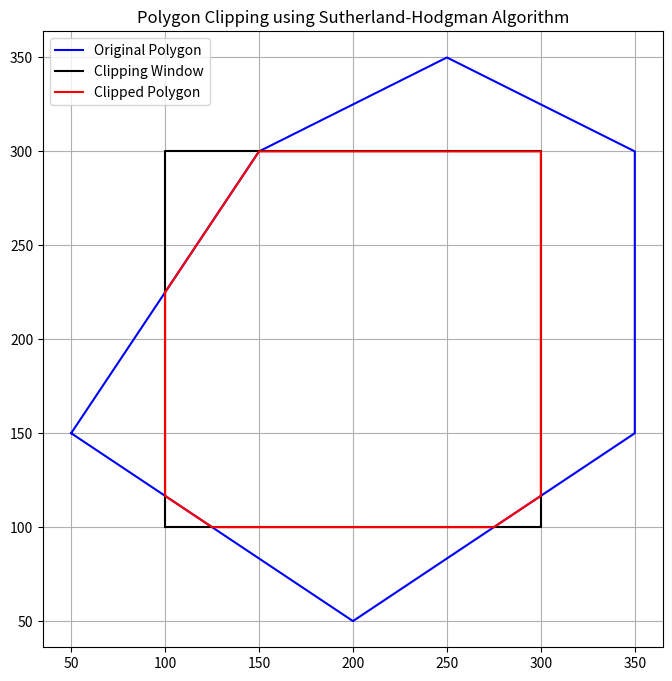

Python code for this plot:
import matplotlib.pyplot as plt

# Define edges
LEFT, RIGHT, BOTTOM, TOP = 0, 1, 2, 3

def inside(p, edge, clip_win):
    x, y = p
    xmin, xmax, ymin, ymax = clip_win
    if edge == LEFT:
        return x >= xmin
    elif edge == RIGHT:
        return x <= xmax
    elif edge == BOTTOM:
        return y >= ymin
    elif edge == TOP:
        return y <= ymax

def intersect(p1, p2, edge, clip_win):
    xmin, xmax, ymin, ymax = clip_win
    x1, y1 = p1
    x2, y2 = p2

    if edge == LEFT:
        x = xmin
        y = y1 + (y2 - y1) * (xmin - x1) / (x2 - x1)
    elif edge == RIGHT:
        x = xmax
        y = y1 + (y2 - y1) * (xmax - x1) / (x2 - x1)
    elif edge == BOTTOM:
        y = ymin
        x = x1 + (x2 - x1) * (ymin - y1) / (y2 - y1)
    elif edge == TOP:
        y = ymax
        x = x1 + (x2 - x1) * (ymax - y1) / (y2 - y1)

    return (x, y)

def clip_polygon(polygon, clip_win):
    output = polygon
    for edge in [LEFT, RIGHT, BOTTOM, TOP]:
        input_list = output
        output = []
        if not input_list:
            break
        s = input_list[-1]
        for p in input_list:
            if inside(p, edge, clip_win):
                if not inside(s, edge, clip_win):
                    output.append(intersect(s, p, edge, clip_win))
                output.append(p)
            elif inside(s, edge, clip_win):
                output.append(intersect(s, p, edge, clip_win))
            s = p
    return output

def draw_polygon(points, color, label):
    x, y = zip(*(points + [points[0]]))
    plt.plot(x, y, color=color, label=label)

# Main
clip_window = (100, 300, 100, 300)  # xmin, xmax, ymin, ymax
polygon = [(50, 150), (200, 50), (350, 150), (350, 300), (250, 350), (150, 300)]

clipped_poly = clip_polygon(polygon, clip_window)

plt.figure(figsize=(8, 8))
draw_polygon(polygon, 'blue', "Original Polygon")
draw_polygon(
    [
        (clip_window[0], clip_window[2]),
        (clip_window[1], clip_window[2]),
        (clip_window[1], clip_window[3]),
        (clip_window[0], clip_window[3])
    ],
    'black',
    "Clipping Window"
)
draw_polygon(clipped_poly, 'red', "Clipped Polygon")

plt.legend()
plt.title("Polygon Clipping using Sutherland-Hodgman Algorithm")
plt.grid(True)
plt.axis("equal")
plt.show()
